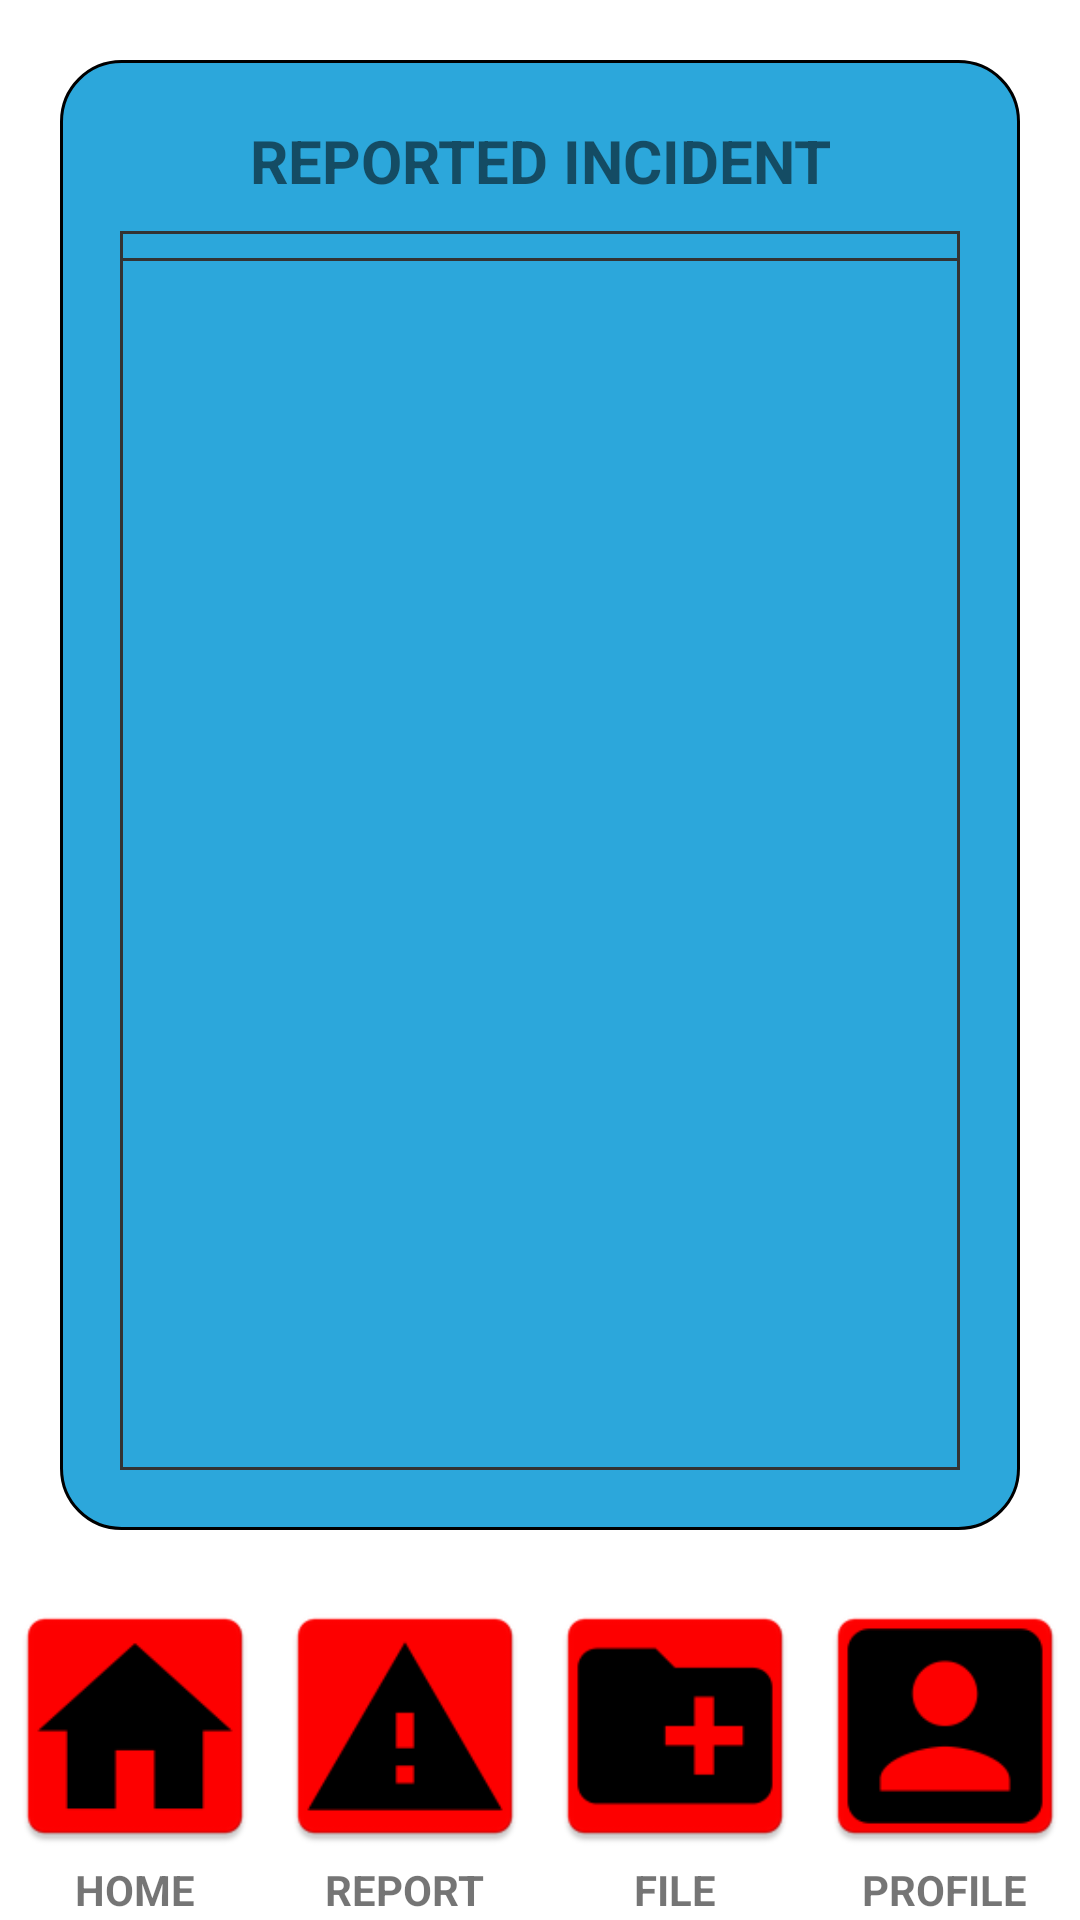

This screen was rendered from an Android layout file. Write that file and the resources it references.
<!-- AndroidManifest.xml: application theme Theme.IncidentReport -->
<!-- res/layout/userpanel_file_activity.xml -->
<?xml version="1.0" encoding="utf-8"?>
<RelativeLayout xmlns:android="http://schemas.android.com/apk/res/android"
    xmlns:app="http://schemas.android.com/apk/res-auto"
    xmlns:tools="http://schemas.android.com/tools"
    android:layout_width="match_parent"
    android:layout_height="match_parent"
    tools:context=".UserActivities.UserPanel_File">
    <RelativeLayout
        android:layout_width="match_parent"
        android:layout_height="match_parent"
        >

        <RelativeLayout
            android:layout_width="match_parent"
            android:layout_height="match_parent"
            android:layout_above="@id/navigationID"
            android:background="@drawable/gradient">

            <LinearLayout
                android:layout_width="match_parent"
                android:layout_height="match_parent"
                android:layout_marginStart="20dp"
                android:layout_marginTop="20dp"
                android:layout_marginEnd="20dp"
                android:layout_marginBottom="20dp"
                android:background="@drawable/black_border"
                android:orientation="vertical"
                android:padding="20dp">

                <TextView
                    android:layout_width="match_parent"
                    android:layout_height="wrap_content"
                    android:gravity="center"
                    android:text="REPORTED INCIDENT"
                    android:textSize="20dp"
                    android:layout_marginBottom="10dp"
                    android:textStyle="bold" />

                <RelativeLayout
                    android:layout_width="match_parent"
                    android:layout_height="match_parent"
                    android:background="@drawable/table_border"
                    android:orientation="vertical">

                    <ScrollView
                        android:layout_width="fill_parent"
                        android:layout_height="fill_parent"
                        android:scrollbars="none">

                        <TableLayout
                            android:id="@+id/reportTable"
                            android:layout_width="match_parent"
                            android:layout_height="match_parent"
                            android:background="@drawable/table_border"
                            android:padding="5dp"
                            android:stretchColumns="1,2,3,4"></TableLayout>
                    </ScrollView>
                </RelativeLayout>
            </LinearLayout>

            <LinearLayout
                android:id="@+id/manageProfile"
                android:layout_width="match_parent"
                android:layout_height="wrap_content"
                android:layout_alignParentBottom="true"
                android:layout_marginLeft="80dp"
                android:layout_marginRight="10dp"
                android:layout_marginBottom="5dp"
                android:background="@drawable/black_border"
                android:orientation="vertical"
                android:visibility="gone">

                <LinearLayout
                    android:layout_width="match_parent"
                    android:layout_height="wrap_content"
                    android:layout_marginTop="10dp"
                    android:layout_marginRight="10dp"
                    android:orientation="horizontal">

                    <LinearLayout
                        android:layout_width="wrap_content"
                        android:layout_height="wrap_content"
                        android:layout_gravity="center"
                        android:layout_weight="4"
                        android:orientation="vertical">

                        <TextView
                            android:id="@+id/userFName"
                            android:layout_width="wrap_content"
                            android:layout_height="wrap_content"
                            android:layout_gravity="right"
                            android:text="User's Fullname"
                            android:textStyle="bold" />

                        <TextView
                            android:id="@+id/userEmail"
                            android:layout_width="wrap_content"
                            android:layout_height="wrap_content"
                            android:layout_gravity="right"
                            android:text="Email Address"
                            android:textStyle="bold" />
                    </LinearLayout>

                    <ImageView
                        android:layout_width="60dp"
                        android:layout_height="60dp"
                        android:src="@mipmap/profile_icon" />
                </LinearLayout>

                <View
                    android:layout_width="match_parent"
                    android:layout_height="3dp"
                    android:layout_marginLeft="20dp"
                    android:layout_marginTop="5dp"
                    android:layout_marginRight="20dp"
                    android:layout_marginBottom="20dp"
                    android:background="@color/black"
                    android:padding="20dp" />

                <TextView
                    android:id="@+id/editProfileButton"
                    android:layout_width="wrap_content"
                    android:layout_height="wrap_content"
                    android:layout_gravity="right"
                    android:layout_marginRight="20dp"
                    android:layout_marginBottom="5dp"
                    android:text="Update Profile"
                    android:textStyle="bold" />

                <TextView
                    android:id="@+id/logOut"
                    android:layout_width="wrap_content"
                    android:layout_height="wrap_content"
                    android:layout_gravity="right"
                    android:layout_marginRight="20dp"
                    android:layout_marginBottom="10dp"
                    android:text="Logout"
                    android:textStyle="bold" />

            </LinearLayout>
        </RelativeLayout>
        <LinearLayout
            android:id="@+id/navigationID"
            android:layout_width="match_parent"
            android:layout_height="110dp"
            android:orientation="horizontal"
            android:background="@drawable/gradient1"
            android:layout_alignParentBottom="true"
            >

            <LinearLayout
                android:layout_width="wrap_content"
                android:layout_height="wrap_content"
                android:layout_gravity="center"
                android:layout_weight="1"
                android:orientation="vertical"
                >

                <ImageView
                    android:layout_width="90dp"
                    android:layout_height="90dp"
                    android:src="@mipmap/home_icon"
                    android:layout_gravity="center"
                    android:id="@+id/buttonHome"
                    />
                <TextView
                    android:layout_width="wrap_content"
                    android:layout_height="wrap_content"
                    android:text="HOME"
                    android:layout_gravity="center"
                    android:textStyle="bold" />
            </LinearLayout>
            <LinearLayout
                android:layout_width="wrap_content"
                android:layout_height="wrap_content"
                android:layout_gravity="center"
                android:layout_weight="1"
                android:orientation="vertical">

                <ImageView
                    android:layout_width="90dp"
                    android:layout_height="90dp"
                    android:src="@mipmap/report_icon"
                    android:id="@+id/buttonReport"
                    android:layout_gravity="center"
                    />
                <TextView
                    android:layout_width="wrap_content"
                    android:layout_height="wrap_content"
                    android:text="REPORT"
                    android:layout_gravity="center"
                    android:textStyle="bold" />
            </LinearLayout>
            <LinearLayout
                android:layout_width="wrap_content"
                android:layout_height="wrap_content"
                android:layout_gravity="center"
                android:layout_weight="1"
                android:background="@drawable/gradient"
                android:orientation="vertical">

                <ImageView
                    android:layout_width="90dp"
                    android:layout_height="90dp"
                    android:src="@mipmap/folder_icon"
                    android:layout_gravity="center"
                    android:id="@+id/buttonFile"
                    />
                <TextView
                    android:layout_width="wrap_content"
                    android:layout_height="wrap_content"
                    android:text="FILE"
                    android:layout_gravity="center"
                    android:textStyle="bold" />
            </LinearLayout>
            <LinearLayout
                android:layout_width="wrap_content"
                android:layout_height="wrap_content"
                android:layout_gravity="center"
                android:layout_weight="1"
                android:orientation="vertical">

                <ImageView
                    android:layout_width="90dp"
                    android:layout_height="90dp"
                    android:src="@mipmap/profile_icon"
                    android:layout_gravity="center"
                    android:id="@+id/buttonProfile"
                    />
                <TextView
                    android:layout_width="wrap_content"
                    android:layout_height="wrap_content"
                    android:text="PROFILE"
                    android:layout_gravity="center"
                    android:textStyle="bold"
                    />
            </LinearLayout>
        </LinearLayout>
    </RelativeLayout>
</RelativeLayout>
<!-- resources referenced by this layout -->
<resources>
  <!-- drawable black_border (drawable) -->
  <?xml version="1.0" encoding="utf-8"?>
  <selector xmlns:android="http://schemas.android.com/apk/res/android">
     <item>
         <shape>
             <stroke android:width="1dp"
                 android:color="@color/black"
                 />
             <corners
                 android:bottomRightRadius="20dp"
                 android:bottomLeftRadius="20dp"
                 android:topLeftRadius="20dp"
                 android:topRightRadius="20dp"/>
             <solid android:color="#2ca7db"/>
         </shape>
     </item>
  </selector>
  <!-- drawable table_border (drawable) -->
  <?xml version="1.0" encoding="utf-8"?>
  <selector xmlns:android="http://schemas.android.com/apk/res/android">
      <item>
          <shape>
              <stroke android:width="1dp"
                  android:color="#333333"
                  />
              <solid android:color="#2ca7db"/>
          </shape>
      </item>
  </selector>
  <!-- mipmap folder_icon: png bitmap (mipmap-hdpi, 1008 bytes) -->
  <!-- mipmap home_icon: png bitmap (mipmap-hdpi, 1187 bytes) -->
  <!-- mipmap profile_icon: png bitmap (mipmap-hdpi, 1323 bytes) -->
  <!-- mipmap report_icon: png bitmap (mipmap-hdpi, 1422 bytes) -->
  <style name="Theme.IncidentReport" parent="Theme.MaterialComponents.DayNight.DarkActionBar">
          
          <item name="colorPrimary">@color/purple_500</item>
          <item name="colorPrimaryVariant">@color/purple_700</item>
          <item name="colorOnPrimary">@color/white</item>
          
          <item name="colorSecondary">@color/teal_200</item>
          <item name="colorSecondaryVariant">@color/teal_700</item>
          <item name="colorOnSecondary">@color/black</item>
          
          <item name="android:statusBarColor" tools:targetApi="l">?attr/colorPrimaryVariant</item>
          
      </style>
  <!-- not gathered from this repository: default colours our renderer supplied (Android Studio template values) -->
  <color name="purple_500">#FF6200EE</color>
  <color name="purple_700">#FF3700B3</color>
  <color name="teal_200">#FF03DAC5</color>
  <color name="teal_700">#FF018786</color>
  <color name="black">#FF000000</color>
  <color name="white">#FFFFFFFF</color>
</resources>
